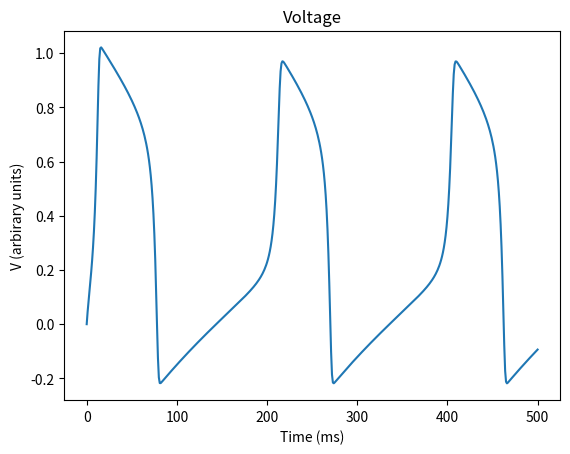

Write the Python code that produced this figure.
import pandas as pd
import numpy as np
import matplotlib.pyplot as plt

v_threshold = 0.2; v_max = 1; current = 0.045
list_V = [0]; list_N = [0]
e = 0.005; gamma = 3
for i in range(500):
    V_dt = (list_V[i] * (list_V[i] - v_threshold) * (v_max - list_V[i]))
    list_V.append(list_V[i] + V_dt + current - list_N[i])
    list_N.append(list_N[i] + (e * (list_V[i] - (gamma * list_N[i]))))

plt.plot(list_V)
plt.xlabel("Time (ms)")
plt.ylabel("V (arbirary units)")
plt.title("Voltage")